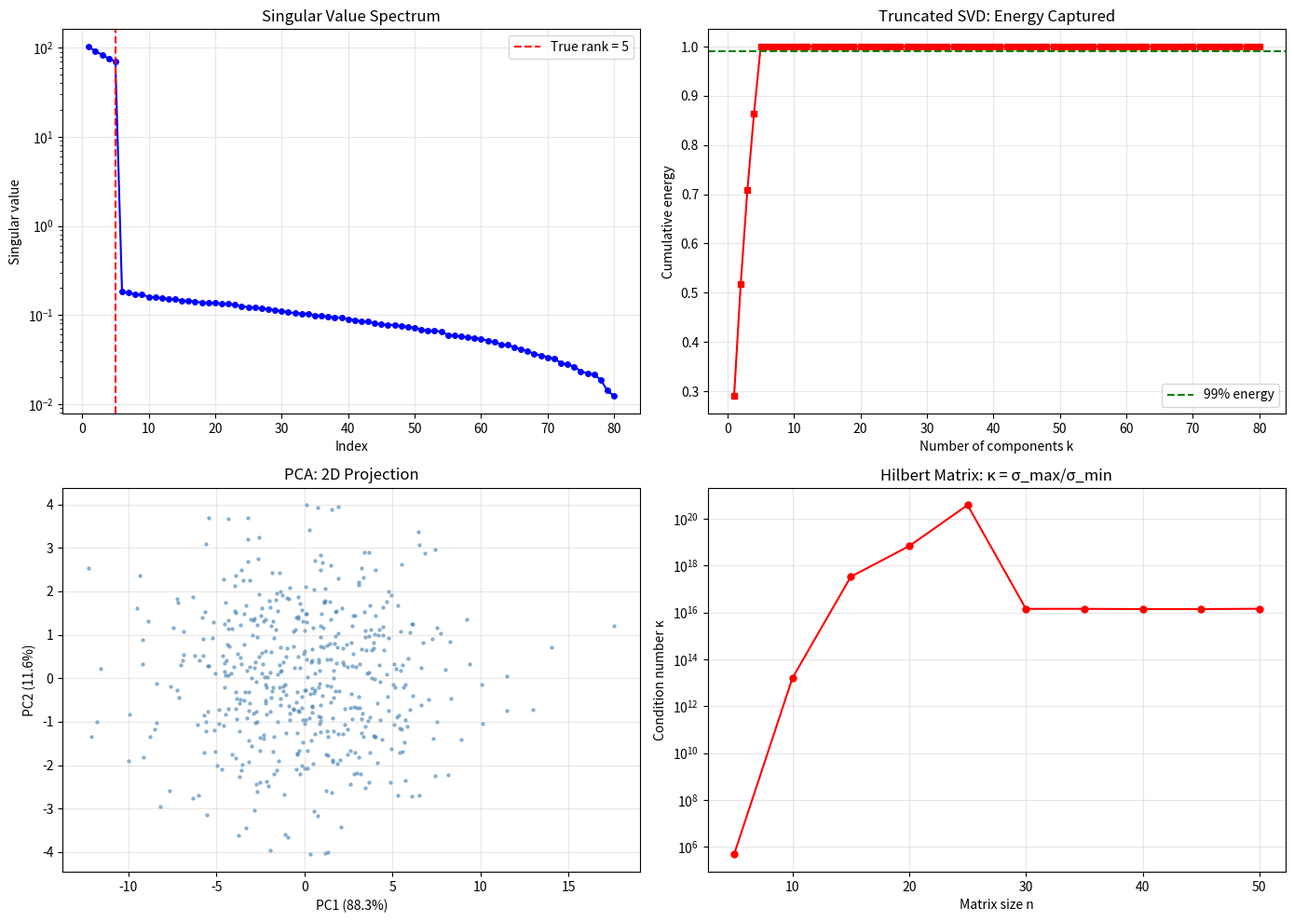

The matplotlib source for this figure:
"""
Singular Value Decomposition (SVD)
=====================================
Factor any m×n matrix A into:

    A = U Σ V^T

where:
- U (m×m) — left singular vectors (orthonormal), columns form basis for column space
- Σ (m×n) — diagonal matrix of singular values σ₁ ≥ σ₂ ≥ ... ≥ 0
- V (n×n) — right singular vectors (orthonormal), columns form basis for row space

Why SVD is fundamental:
━━━━━━━━━━━━━━━━━━━━━━
1. Works for ANY matrix (no symmetry/square requirement)
2. Reveals rank, range, null space, condition number
3. Best low-rank approximation (Eckart–Young theorem)
4. Numerically stable pseudoinverse (Moore-Penrose)
5. Principal Component Analysis (PCA) = SVD of centered data

Key relationships:
- Singular values: σᵢ = √(eigenvalue of A^T A)
- Condition number: κ(A) = σ_max / σ_min
- Rank: number of non-zero singular values
- Pseudoinverse: A⁺ = V Σ⁺ U^T

Algorithms:
- Golub-Kahan bidiagonalization + QR iteration (standard)
- One-sided Jacobi SVD (for parallel/GPU)
- Randomized SVD (for very large matrices)

Physics: data reduction, noise filtering, quantum state tomography,
         signal processing, image compression, PCA of simulation data.

Where to start:
━━━━━━━━━━━━━━
Read the docstring → run the demo → try svd_simple() on a small matrix
→ use truncated_svd() for data compression → apply to PCA.
"""

import numpy as np


def svd_power_iteration(A, k=None, tol=1e-10, max_iter=1000):
    """
    Compute SVD via successive rank-1 approximations.
    
    For each singular triplet (σ, u, v):
    1. Power iteration on A^T A to find v (right singular vector)
    2. u = Av / ||Av||
    3. σ = ||Av||
    4. Deflate: A ← A - σ u v^T
    
    Parameters
    ----------
    A : ndarray (m, n)
    k : int — number of singular values (default: min(m,n))
    
    Returns
    -------
    U, S, Vt — such that A ≈ U @ diag(S) @ Vt
    """
    A = np.array(A, dtype=float)
    m, n = A.shape
    if k is None:
        k = min(m, n)
    
    U = np.zeros((m, k))
    S = np.zeros(k)
    V = np.zeros((n, k))
    
    A_work = A.copy()
    
    for i in range(k):
        # Power iteration for dominant singular vector
        v = np.random.randn(n)
        v /= np.linalg.norm(v)
        
        for _ in range(max_iter):
            # One step of power iteration on A^T A
            v_new = A_work.T @ (A_work @ v)
            v_new_norm = np.linalg.norm(v_new)
            if v_new_norm < 1e-15:
                break
            v_new /= v_new_norm
            
            if np.abs(np.abs(np.dot(v_new, v)) - 1) < tol:
                v = v_new
                break
            v = v_new
        
        # Compute singular value and left singular vector
        Av = A_work @ v
        sigma = np.linalg.norm(Av)
        
        if sigma < 1e-14:
            break
        
        u = Av / sigma
        
        U[:, i] = u
        S[i] = sigma
        V[:, i] = v
        
        # Deflate
        A_work = A_work - sigma * np.outer(u, v)
    
    return U[:, :len(S)], S, V[:, :len(S)].T


def pseudoinverse(A, tol=1e-10):
    """
    Moore-Penrose pseudoinverse via SVD.
    
    A⁺ = V Σ⁺ U^T
    
    where Σ⁺ inverts non-zero singular values.
    Handles rank-deficient matrices gracefully.
    """
    U, s, Vt = np.linalg.svd(A, full_matrices=False)
    
    # Invert non-zero singular values
    s_inv = np.zeros_like(s)
    for i, si in enumerate(s):
        if si > tol * s[0]:  # Relative threshold
            s_inv[i] = 1.0 / si
    
    return (Vt.T * s_inv) @ U.T


def truncated_svd(A, k):
    """
    Rank-k truncated SVD — best rank-k approximation.
    
    By Eckart–Young theorem:
        A_k = U_k Σ_k V_k^T  minimizes ||A - A_k||_F
    
    Compression ratio: k(m+n+1) / (m*n)
    """
    U, s, Vt = np.linalg.svd(A, full_matrices=False)
    
    A_k = U[:, :k] @ np.diag(s[:k]) @ Vt[:k, :]
    
    # Error: ||A - A_k||_F = sqrt(σ_{k+1}² + ... + σ_r²)
    error = np.sqrt(np.sum(s[k:]**2))
    energy_captured = np.sum(s[:k]**2) / np.sum(s**2)
    
    return A_k, s[:k], error, energy_captured


def randomized_svd(A, k, p=10, n_iter=2):
    """
    Randomized SVD for very large matrices.
    
    Algorithm (Halko, Martinsson, Tropp 2011):
    1. Form random projection: Y = A @ Ω,  Ω ∈ R^{n×(k+p)}
    2. Orthonormalize: Q, _ = QR(Y)
    3. Form small matrix: B = Q^T @ A
    4. SVD of small matrix: Û, S, Vt = SVD(B)
    5. U = Q @ Û
    
    Power iteration improves accuracy for slowly decaying spectra.
    
    Complexity: O(mn(k+p)) instead of O(mn·min(m,n))
    """
    m, n = A.shape
    
    # Random projection
    Omega = np.random.randn(n, k + p)
    Y = A @ Omega
    
    # Power iteration for better accuracy
    for _ in range(n_iter):
        Y = A @ (A.T @ Y)
    
    # Orthonormalize
    Q, _ = np.linalg.qr(Y)
    
    # Project to small matrix
    B = Q.T @ A
    
    # SVD of small matrix
    U_hat, S, Vt = np.linalg.svd(B, full_matrices=False)
    
    U = Q @ U_hat
    
    return U[:, :k], S[:k], Vt[:k, :]


def pca(data, n_components=None):
    """
    Principal Component Analysis via SVD.
    
    Parameters
    ----------
    data : ndarray (n_samples, n_features)
    n_components : int — number of principal components
    
    Returns
    -------
    scores : projected data (n_samples, n_components)
    components : principal directions (n_components, n_features)
    explained_variance_ratio : fraction of variance per component
    """
    # Center data
    mean = np.mean(data, axis=0)
    X = data - mean
    
    # SVD of centered data
    U, s, Vt = np.linalg.svd(X, full_matrices=False)
    
    # Explained variance
    n = len(data)
    explained_variance = s**2 / (n - 1)
    total_var = np.sum(explained_variance)
    explained_ratio = explained_variance / total_var
    
    if n_components is None:
        n_components = min(X.shape)
    
    components = Vt[:n_components]
    scores = X @ components.T
    
    return scores, components, explained_ratio[:n_components]


# ============================================================
# Demo
# ============================================================
if __name__ == "__main__":
    print("=" * 60)
    print("SINGULAR VALUE DECOMPOSITION (SVD) DEMO")
    print("=" * 60)

    np.random.seed(42)

    # --- Basic SVD ---
    print("\n--- Basic SVD ---")
    A = np.array([[1, 2, 3],
                  [4, 5, 6],
                  [7, 8, 9],
                  [10, 11, 12]], dtype=float)
    
    U, S, Vt = svd_power_iteration(A, k=3)
    A_reconstructed = U @ np.diag(S) @ Vt
    print(f"Shape: {A.shape}")
    print(f"Singular values: {S}")
    print(f"Reconstruction error: {np.linalg.norm(A - A_reconstructed):.2e}")
    print(f"Rank (≈): {np.sum(S > 1e-10)}")
    
    # Compare with numpy
    U_np, S_np, Vt_np = np.linalg.svd(A, full_matrices=False)
    print(f"NumPy singular values: {S_np}")

    # --- Pseudoinverse ---
    print("\n--- Pseudoinverse: Least-squares via SVD ---")
    # Overdetermined system: 4 equations, 2 unknowns
    A_ls = np.array([[1, 1], [1, 2], [1, 3], [1, 4]], dtype=float)
    b = np.array([2.1, 3.9, 6.2, 7.8])
    
    A_pinv = pseudoinverse(A_ls)
    x_ls = A_pinv @ b
    print(f"Least-squares solution: {x_ls}")
    print(f"Residual: {np.linalg.norm(A_ls @ x_ls - b):.4f}")

    # --- Truncated SVD (image compression analogy) ---
    print("\n--- Truncated SVD: Low-rank approximation ---")
    m, n = 100, 80
    # Create a matrix with known rank structure
    true_rank = 5
    A_lr = np.random.randn(m, true_rank) @ np.random.randn(true_rank, n)
    A_lr += 0.01 * np.random.randn(m, n)  # Small noise
    
    for k in [1, 3, 5, 10]:
        A_k, s_k, err, energy = truncated_svd(A_lr, k)
        ratio = k * (m + n + 1) / (m * n)
        print(f"  Rank-{k:2d}: error={err:.4f}, energy={energy:.4f}, "
              f"compression={ratio:.3f}")

    # --- Randomized SVD ---
    print("\n--- Randomized SVD (large matrix) ---")
    m, n = 1000, 500
    A_big = np.random.randn(m, 10) @ np.random.randn(10, n)
    
    import time
    t0 = time.perf_counter()
    U_r, S_r, Vt_r = randomized_svd(A_big, k=10)
    t_rand = time.perf_counter() - t0
    
    t0 = time.perf_counter()
    U_f, S_f, Vt_f = np.linalg.svd(A_big, full_matrices=False)
    t_full = time.perf_counter() - t0
    
    print(f"Randomized SVD:  {t_rand*1000:.1f} ms, top sing vals = {S_r[:5].round(2)}")
    print(f"Full SVD:        {t_full*1000:.1f} ms, top sing vals = {S_f[:5].round(2)}")

    # --- PCA ---
    print("\n--- PCA on synthetic data ---")
    n_samples = 500
    # 3D data that lies mostly on a 2D plane
    t_param = np.random.randn(n_samples)
    s_param = np.random.randn(n_samples)
    data_3d = np.column_stack([
        2*t_param + s_param,
        t_param - s_param + 0.5*np.random.randn(n_samples),
        3*t_param + 2*s_param + 0.3*np.random.randn(n_samples)
    ])
    
    scores, components, var_ratio = pca(data_3d, n_components=3)
    print(f"Explained variance ratio: {var_ratio}")
    print(f"First 2 components capture {var_ratio[:2].sum()*100:.1f}% of variance")

    # Plot
    try:
        import matplotlib.pyplot as plt
        
        fig, axes = plt.subplots(2, 2, figsize=(14, 10))
        
        # Singular value spectrum
        _, S_demo, _ = np.linalg.svd(A_lr, full_matrices=False)
        axes[0, 0].semilogy(range(1, len(S_demo)+1), S_demo, 'bo-', markersize=4)
        axes[0, 0].axvline(true_rank, color='r', linestyle='--', label=f'True rank = {true_rank}')
        axes[0, 0].set_xlabel('Index')
        axes[0, 0].set_ylabel('Singular value')
        axes[0, 0].set_title('Singular Value Spectrum')
        axes[0, 0].legend()
        axes[0, 0].grid(True, alpha=0.3)
        
        # Energy captured
        S_cumul = np.cumsum(S_demo**2) / np.sum(S_demo**2)
        axes[0, 1].plot(range(1, len(S_cumul)+1), S_cumul, 'rs-', markersize=4)
        axes[0, 1].axhline(0.99, color='g', linestyle='--', label='99% energy')
        axes[0, 1].set_xlabel('Number of components k')
        axes[0, 1].set_ylabel('Cumulative energy')
        axes[0, 1].set_title('Truncated SVD: Energy Captured')
        axes[0, 1].legend()
        axes[0, 1].grid(True, alpha=0.3)
        
        # PCA 2D projection
        axes[1, 0].scatter(scores[:, 0], scores[:, 1], s=5, alpha=0.5, c='steelblue')
        axes[1, 0].set_xlabel(f'PC1 ({var_ratio[0]*100:.1f}%)')
        axes[1, 0].set_ylabel(f'PC2 ({var_ratio[1]*100:.1f}%)')
        axes[1, 0].set_title('PCA: 2D Projection')
        axes[1, 0].grid(True, alpha=0.3)
        
        # Condition number visualization
        kappas = []
        ns = range(5, 55, 5)
        for ni in ns:
            H = np.zeros((ni, ni))
            for i in range(ni):
                for j in range(ni):
                    H[i, j] = 1.0 / (i + j + 1)  # Hilbert matrix
            _, sh, _ = np.linalg.svd(H)
            kappas.append(sh[0] / sh[-1])
        
        axes[1, 1].semilogy(ns, kappas, 'ro-', markersize=5)
        axes[1, 1].set_xlabel('Matrix size n')
        axes[1, 1].set_ylabel('Condition number κ')
        axes[1, 1].set_title('Hilbert Matrix: κ = σ_max/σ_min')
        axes[1, 1].grid(True, alpha=0.3)
        
        plt.tight_layout()
        plt.savefig("svd.png", dpi=150)
        plt.show()
    except ImportError:
        print("(matplotlib not available)")
